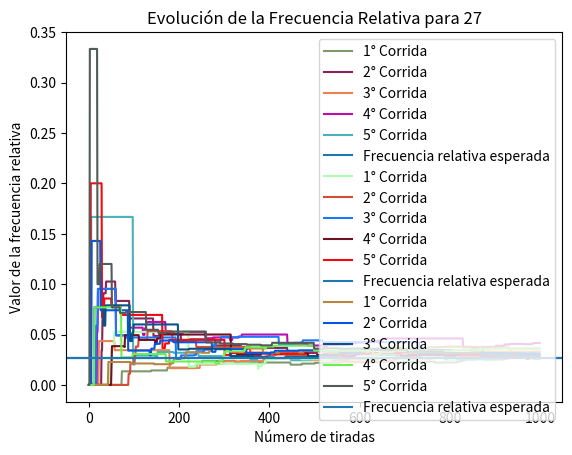
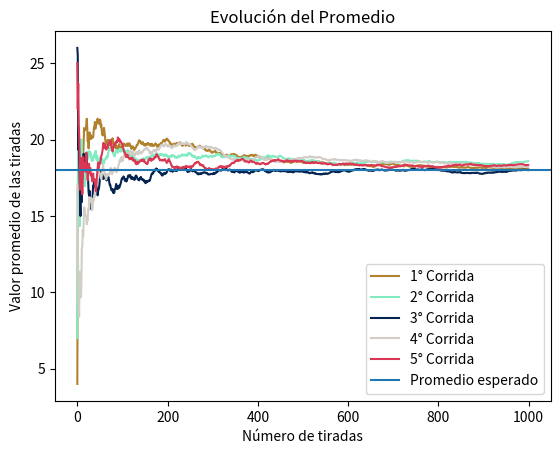
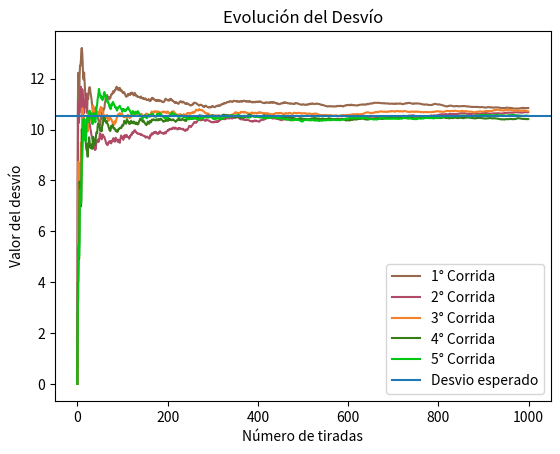
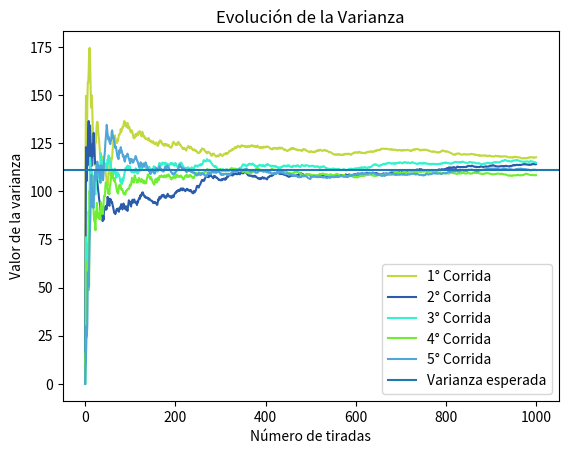
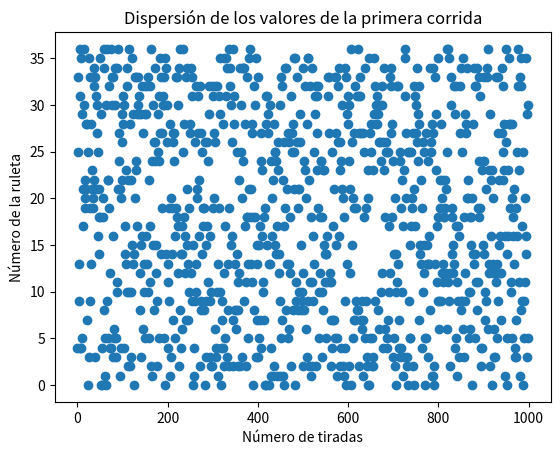
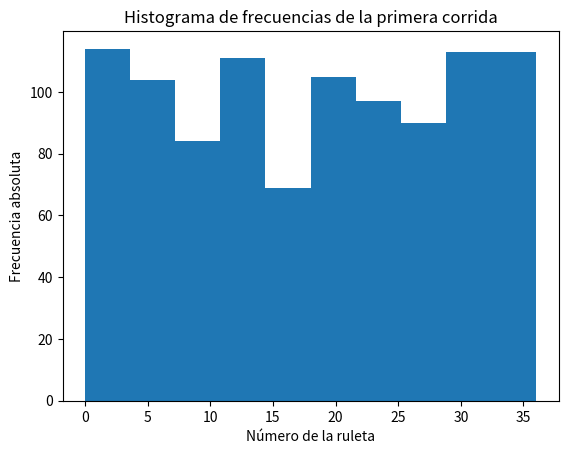

Python code for these plots, in order:
from random import randint
import numpy as np
import matplotlib.pyplot as plt
from os import system

NUMERO_CORRIDAS = 5
NUMERO_TIRADAS = 1000
NUMERO_RULETA = 36
ELEGIDOS = [12,18,27]

corridas = []

def random_color():
    return "#" +  "%06x" % randint(0, 0xFFFFFF)

def grafica_promedios():
    plt.figure('PROMEDIOS')
    plt.title('Evolución del Promedio')

    for k,corrida in enumerate(corridas):
        plt.plot(corrida["promedios"], color = random_color(), label= f'{k + 1}° Corrida')

    prom_esp = NUMERO_RULETA / 2
    plt.axhline(prom_esp, label='Promedio esperado')
    plt.xlabel('Número de tiradas')
    plt.ylabel('Valor promedio de las tiradas')
    plt.legend()
    plt.show()

def grafica_desvios():
    plt.figure('DESVIOS')
    plt.title('Evolución del Desvío')

    for k,corrida in enumerate(corridas):
        plt.plot(corrida["desvios"], color = random_color(), label= f'{k + 1}° Corrida')

    desv_esp = np.std(tiradas)
    plt.xlabel('Número de tiradas')
    plt.ylabel('Valor del desvío')
    plt.axhline(desv_esp, label='Desvio esperado') 
    plt.legend()
    plt.show()

def grafica_varianza():
    plt.figure('VARIANZA')
    plt.title('Evolución de la Varianza')

    for k,corrida in enumerate(corridas):
        plt.plot(corrida["varianzas"], color = random_color(), label= f'{k + 1}° Corrida')

    var_esp = np.var(tiradas)
    plt.xlabel('Número de tiradas')
    plt.ylabel('Valor de la varianza')
    plt.axhline(var_esp, label='Varianza esperada')
    plt.legend()
    plt.show()

def grafica_frecuencia_relativa(num):
    plt.figure('FRECUENCIA RELATIVA')
    plt.title(f'Evolución de la Frecuencia Relativa para {num}')
    
    for k,corrida in enumerate(corridas):
        plt.plot(corrida["frecuencias"][num], color = random_color(), label= f'{k + 1}° Corrida')
    
    var_esp = 1/(NUMERO_RULETA+1)
    plt.xlabel('Número de tiradas')
    plt.ylabel('Valor de la frecuencia relativa')
    plt.axhline(var_esp, label='Frecuencia relativa esperada') 
    plt.legend()
    plt.show()

def grafica_dispersion():
    plt.figure('DISPERSIÓN')
    plt.title('Dispersión de los valores de la primera corrida')
    plt.xlabel('Número de tiradas')
    plt.ylabel('Número de la ruleta')
    plt.plot(corridas[0]["tiradas"], 'o', label='Dispersión de la primera corrida')
    plt.show()

def grafica_histograma():
    plt.figure('HISTOGRAMA')
    plt.title('Histograma de frecuencias de la primera corrida')
    plt.xlabel('Número de la ruleta')
    plt.ylabel('Frecuencia absoluta')
    plt.hist(corridas[0]["tiradas"])
    plt.show()

#MAIN

system("cls")

for i in range(1, NUMERO_CORRIDAS + 1):


    contadores = {12: 0, 18: 0, 27: 0}
    frecuencias = {12: [], 18: [], 27: []}
    tiradas = []
    desvios = []
    varianzas = []
    promedios = []

    for j in range(1,NUMERO_TIRADAS+1):      #POR CADA TIRADA SE GUARDA SU PROMEDIO,VARIANZA Y DESVÍO ACTUAL
        
        tiradas.append(randint(0,NUMERO_RULETA))
        promedios.append(sum(tiradas)/j)
        varianzas.append(np.var(tiradas))
        desvios.append(np.std(tiradas))
        
        for elegido in ELEGIDOS:    #SE GUARDA LA ÚLTIMA FRECUENCIA ALMACENADA DE CADA ELEGIDO(EN CASO DE QUE TODAVÍA
                                    #EL ARRAY NO CONTENGA NADA SE GUARDA 0)
            
            if len(frecuencias[elegido]) > 0:
                frecuencias[elegido].append(frecuencias[elegido][-1])

            else:
                frecuencias[elegido].append(0)
        
        if(tiradas[j-1] in ELEGIDOS):   #SE PISA EL ÚLTIMO VALOR DEL ARRAY DE FRECUENCIAS SI EL NÚMERO ES UNO DE LOS ELEGIDOS

            contadores[tiradas[j-1]] += 1
            frecuencias[tiradas[j-1]][-1] = contadores[tiradas[j-1]]/j 

    corridas.append({
        "promedios": promedios,
        "desvios" :desvios,
        "varianzas": varianzas,
        "tiradas": tiradas,
        "frecuencias": frecuencias
    })




grafica_frecuencia_relativa(12)
grafica_frecuencia_relativa(18)
grafica_frecuencia_relativa(27)
grafica_promedios()
grafica_desvios()
grafica_varianza()
grafica_dispersion()
grafica_histograma()



